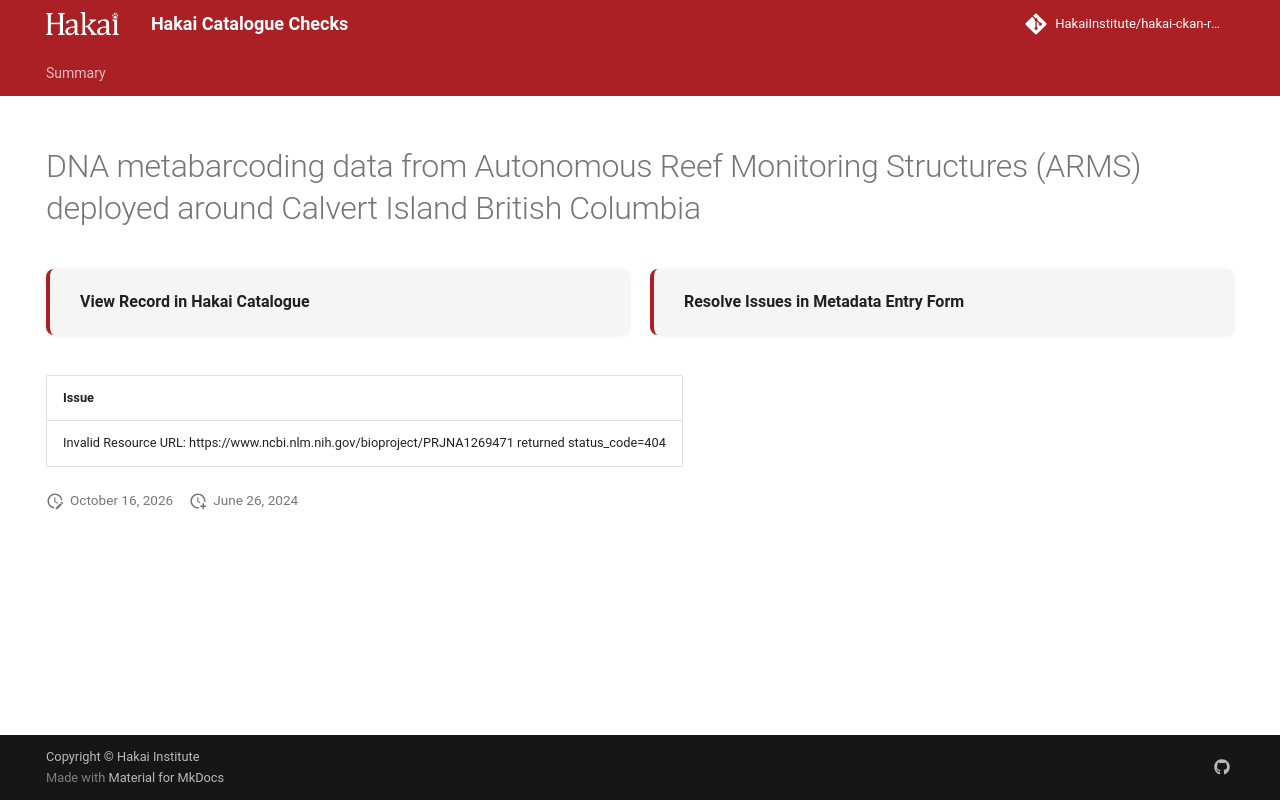

repository: HakaiInstitute/hakai-ckan-records-checks · page: error-code-202/records/227eb965-1892-4bad-8ded-dd2e1d68fdf6/index.html · generator: mkdocs

---
title: DNA metabarcoding data from Autonomous Reef Monitoring Structures (ARMS) deployed around Calvert Island British Columbia
hide:
  - navigation
  - toc
---

# DNA metabarcoding data from Autonomous Reef Monitoring Structures (ARMS) deployed around Calvert Island British Columbia

<div style="display:flex;flex-wrap:wrap;gap:1rem;margin:1.5rem 0 2rem;">
  <a href="https://catalogue.hakai.org/dataset/ca-cioos_08d3e779-2f44-4ce3-82cb-c7b763f72175" target="_blank" rel="noopener noreferrer" style="flex:1;min-width:200px;padding:1rem 1.5rem;border-radius:8px;background:var(--md-code-bg-color);text-decoration:none;border-left:4px solid var(--md-primary-fg-color);box-shadow:0 1px 4px rgba(0,0,0,.08);display:flex;align-items:center;">
    <span style="font-weight:600;color:var(--md-typeset-color);">View Record in Hakai Catalogue</span>
  </a>
  
  <a href="https://hakaiinstitute.github.io/hakai-metadata-entry-form#/en/hakai/pX9Euv7m4yaHRKPuMtylMexACtt2/-ORSLLie2O-FFN8cPV1e" target="_blank" rel="noopener noreferrer" style="flex:1;min-width:200px;padding:1rem 1.5rem;border-radius:8px;background:var(--md-code-bg-color);text-decoration:none;border-left:4px solid var(--md-primary-fg-color);box-shadow:0 1px 4px rgba(0,0,0,.08);display:flex;align-items:center;">
    <span style="font-weight:600;color:var(--md-typeset-color);">Resolve Issues in Metadata Entry Form</span>
  </a>
  
</div>

| Issue                                                                                               |
|:----------------------------------------------------------------------------------------------------|
| Invalid Resource URL: https://www.ncbi.nlm.nih.gov/bioproject/PRJNA1269471 returned status_code=404 |

<script>
   document.addEventListener("DOMContentLoaded", function() {
    var map = L.map('map').setView([51.505, -125.09], 5);
    L.tileLayer('https://tile.openstreetmap.org/{z}/{x}/{y}.png', {
        maxZoom: 19,
        attribution: '&copy; <a href="http://www.openstreetmap.org/copyright">OpenStreetMap</a>'
    }).addTo(map);
    var geojsonFeature = {
        "type": "Feature",
        "properties": {
            "name" : "DNA metabarcoding data from Autonomous Reef Monitoring Structures (ARMS) deployed around Calvert Island British Columbia"
        },
        "geometry": {'type': 'Polygon', 'coordinates': [[[-128.4, 51.61], [-127.8, 51.61], [-127.8, 51.9], [-128.4, 51.9], [-128.4, 51.61]]]}
    }
    L.geoJSON(geojsonFeature).addTo(map);
   })
</script>
